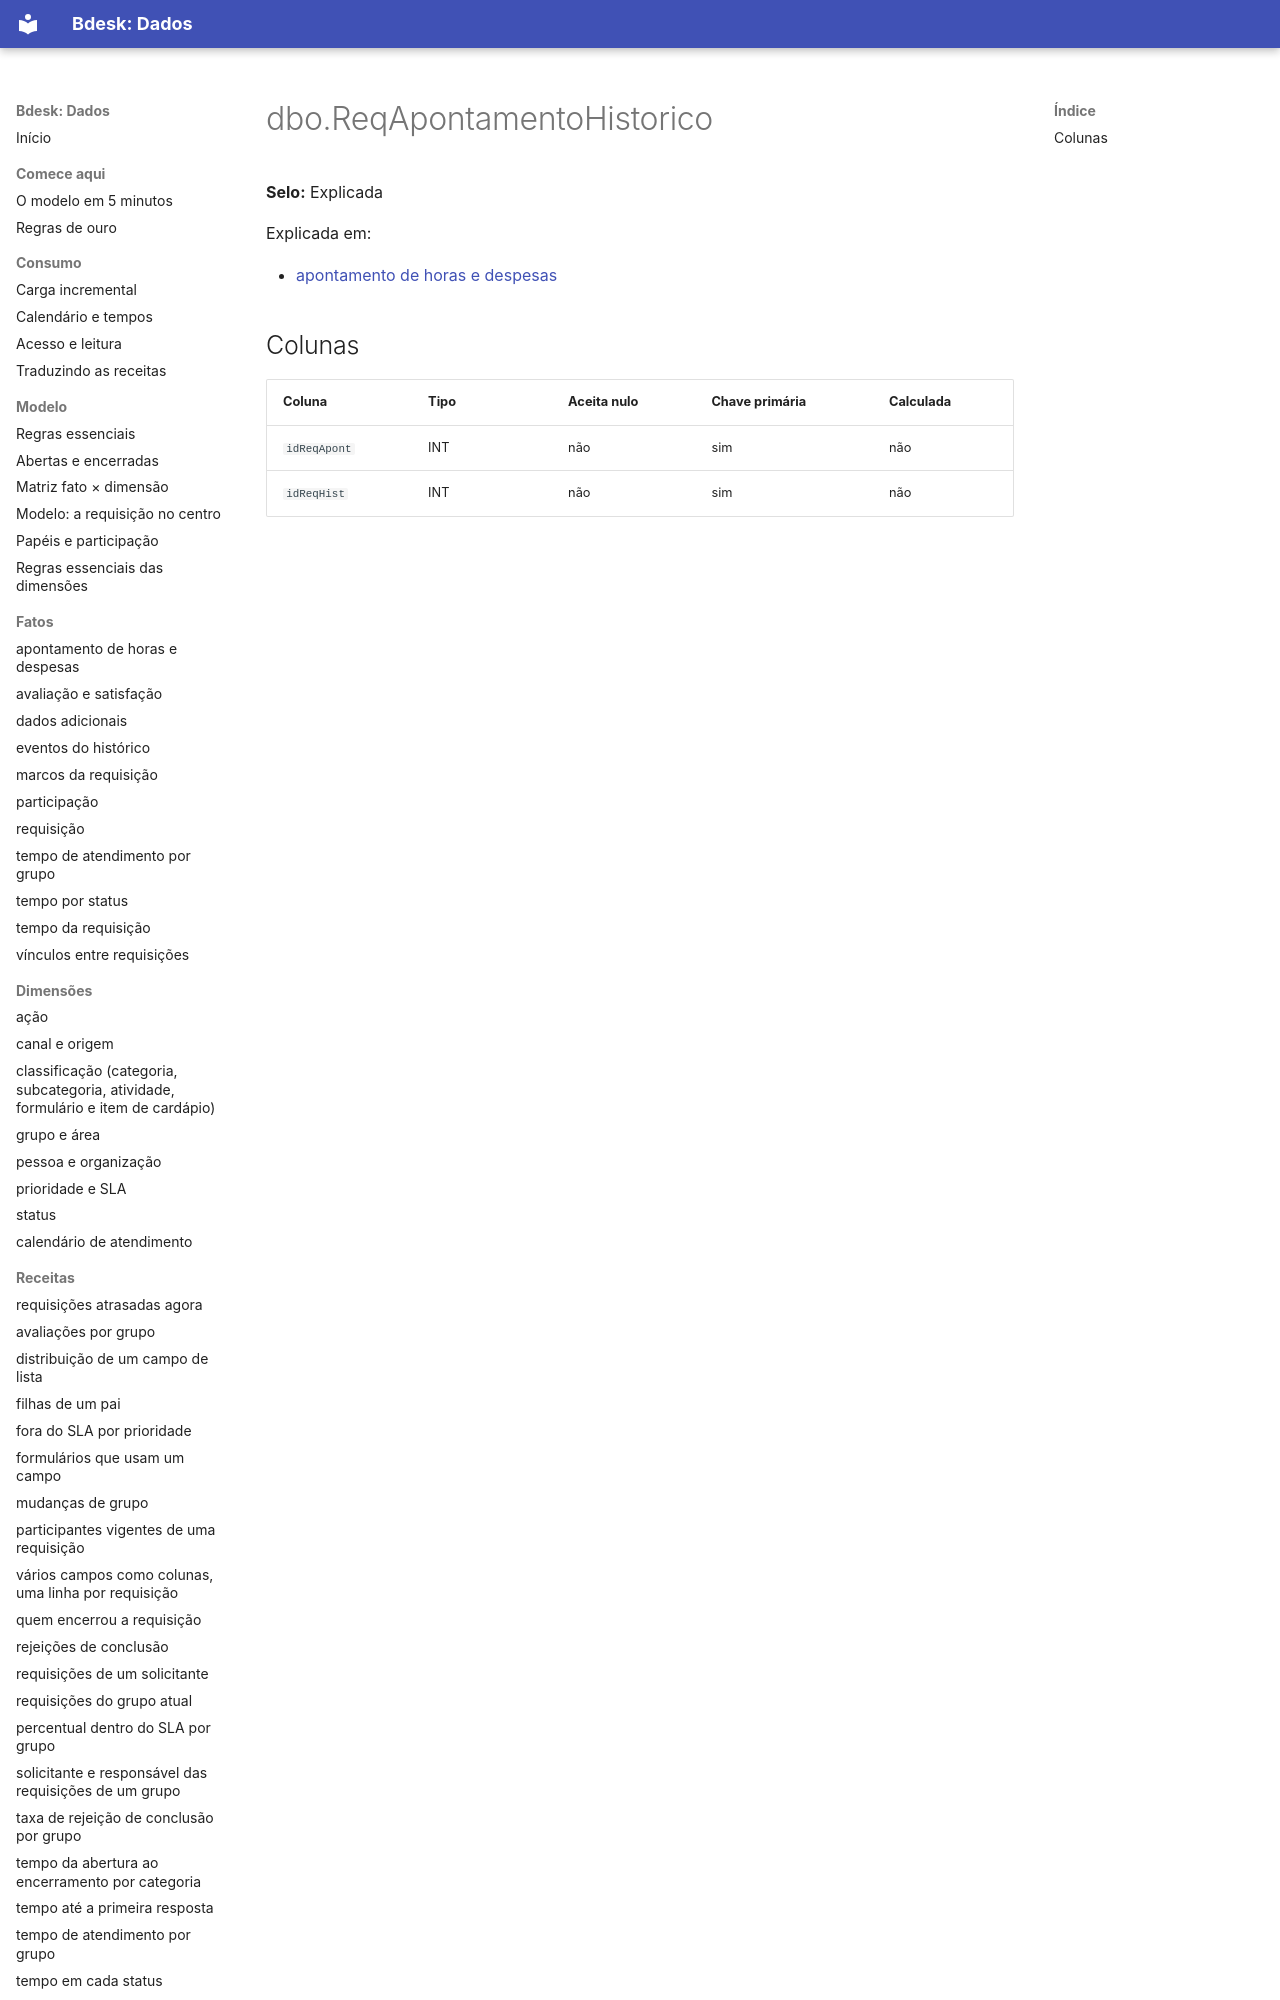

repository: bdeskapp/dados · page: dicionario/dbo-reqapontamentohistorico/index.html · generator: mkdocs

---
gerado: sincronizacao
---

# dbo.ReqApontamentoHistorico

**Selo:** Explicada

Explicada em:

- [apontamento de horas e despesas](../fatos/apontamento-e-despesas.md)

## Colunas

| Coluna | Tipo | Aceita nulo | Chave primária | Calculada |
|--
